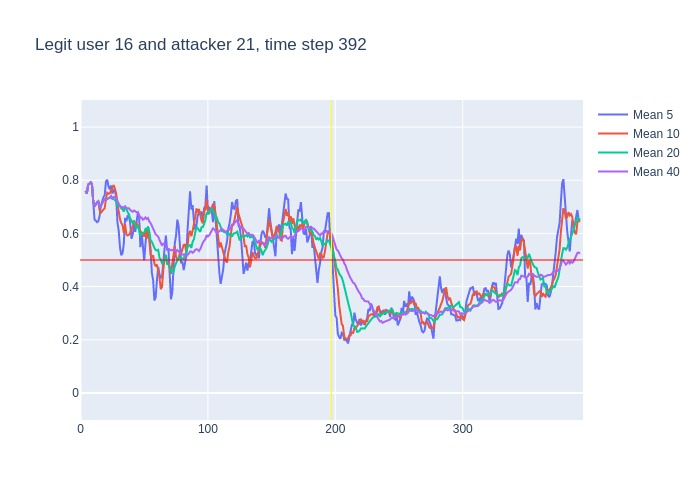

The table this chart was drawn from, first rows:
, time, confidence, avg_5_conf, avg_10_conf, avg_20_conf, avg_40_conf, real_user, predicted, user_count
0, 3, 0.76, , , , , 16, 16, 16
1, 4, 0.74, 0.76, 0.76, 0.76, 0.76, 16, 16, 16
2, 5, 0.85, 0.75, 0.75, 0.75, 0.75, 16, 16, 16
3, 6, 0.81, 0.7833, 0.7833, 0.7833, 0.7833, 16, 16, 16
4, 7, 0.8, 0.79, 0.79, 0.79, 0.79, 16, 16, 16
5, 8, 0.74, 0.792, 0.792, 0.792, 0.792, 16, 16, 16
6, 9, 0.34, 0.788, 0.7833, 0.7833, 0.7833, 16, 17, 16
7, 10, 0.57, 0.708, 0.72, 0.72, 0.72, 16, 16, 16
8, 11, 0.79, 0.652, 0.7013, 0.7013, 0.7013, 16, 16, 16
9, 12, 0.77, 0.648, 0.7111, 0.7111, 0.7111, 16, 16, 16
10, 13, 0.76, 0.642, 0.717, 0.717, 0.717, 16, 16, 16
11, 14, 0.44, 0.646, 0.717, 0.7209, 0.7209, 16, 16, 16
12, 15, 0.76, 0.666, 0.687, 0.6975, 0.6975, 16, 16, 16
13, 16, 0.88, 0.704, 0.678, 0.7023, 0.7023, 16, 16, 16
14, 17, 0.84, 0.722, 0.685, 0.715, 0.715, 16, 16, 16
15, 18, 0.8, 0.736, 0.689, 0.7233, 0.7233, 16, 16, 16
16, 19, 0.7, 0.744, 0.695, 0.7281, 0.7281, 16, 16, 16
17, 20, 0.79, 0.796, 0.731, 0.7265, 0.7265, 16, 16, 16
18, 21, 0.75, 0.802, 0.753, 0.73, 0.73, 16, 16, 16
19, 22, 0.79, 0.776, 0.749, 0.7311, 0.7311, 16, 16, 16
20, 23, 0.87, 0.766, 0.751, 0.734, 0.734, 16, 16, 16
21, 24, 0.55, 0.78, 0.762, 0.7395, 0.7405, 16, 16, 16
22, 25, 0.85, 0.75, 0.773, 0.73, 0.7318, 16, 16, 16
23, 26, 0.74, 0.762, 0.782, 0.73, 0.737, 16, 16, 16
24, 27, 0.67, 0.76, 0.768, 0.7265, 0.7371, 16, 16, 16
25, 28, 0.4, 0.736, 0.751, 0.72, 0.7344, 16, 13, 16
26, 29, 0.39, 0.642, 0.711, 0.703, 0.7215, 16, 16, 16
27, 30, 0.53, 0.61, 0.68, 0.7055, 0.7093, 16, 16, 16
28, 31, 0.6, 0.546, 0.654, 0.7035, 0.7029, 16, 16, 16
29, 32, 0.71, 0.518, 0.639, 0.694, 0.6993, 16, 16, 16
30, 33, 0.58, 0.526, 0.631, 0.691, 0.6997, 16, 16, 16
31, 34, 0.87, 0.562, 0.602, 0.682, 0.6958, 16, 16, 16
32, 35, 0.47, 0.658, 0.634, 0.7035, 0.7012, 16, 16, 16
33, 36, 0.7, 0.646, 0.596, 0.689, 0.6942, 16, 16, 16
34, 37, 0.7, 0.666, 0.592, 0.68, 0.6944, 16, 16, 16
35, 38, 0.46, 0.664, 0.595, 0.673, 0.6946, 16, 16, 16
36, 39, 0.57, 0.64, 0.601, 0.656, 0.6881, 16, 16, 16
37, 40, 0.55, 0.58, 0.619, 0.6495, 0.6849, 16, 16, 16
38, 41, 0.88, 0.596, 0.621, 0.6375, 0.6813, 16, 16, 16
39, 42, 0.57, 0.632, 0.649, 0.644, 0.6864, 16, 16, 16
40, 43, 0.61, 0.606, 0.635, 0.633, 0.6835, 16, 16, 16
41, 44, 0.78, 0.636, 0.638, 0.62, 0.6798, 16, 16, 16
42, 45, 0.48, 0.678, 0.629, 0.6315, 0.6807, 16, 16, 16
43, 46, 0.3, 0.664, 0.63, 0.613, 0.6715, 16, 16, 16
44, 47, 0.84, 0.548, 0.59, 0.591, 0.6588, 16, 16, 16
45, 48, 0.41, 0.602, 0.604, 0.5995, 0.6598, 16, 16, 16
46, 49, 0.46, 0.562, 0.599, 0.6, 0.6515, 16, 16, 16
47, 50, 0.8, 0.498, 0.588, 0.6035, 0.6545, 16, 16, 16
48, 51, 0.55, 0.562, 0.613, 0.617, 0.6603, 16, 16, 16
49, 52, 0.91, 0.612, 0.58, 0.6145, 0.6542, 16, 16, 16
50, 53, 0.24, 0.626, 0.614, 0.6245, 0.6578, 16, 10, 16
51, 54, 0.21, 0.592, 0.577, 0.6075, 0.6448, 16, 10, 16
52, 55, 0.35, 0.542, 0.52, 0.5745, 0.639, 16, 14, 16
53, 56, 0.41, 0.452, 0.507, 0.5685, 0.6288, 16, 16, 16
54, 57, 0.53, 0.424, 0.518, 0.554, 0.617, 16, 16, 16
55, 58, 0.3, 0.348, 0.487, 0.5455, 0.6093, 16, 13, 16
56, 59, 0.53, 0.36, 0.476, 0.5375, 0.5967, 16, 16, 16
57, 60, 0.6, 0.424, 0.483, 0.5355, 0.5925, 16, 16, 16
58, 61, 0.27, 0.474, 0.463, 0.538, 0.5877, 16, 18, 16
59, 62, 0.46, 0.446, 0.435, 0.5075, 0.5757, 16, 14, 16
... 330 more rows
